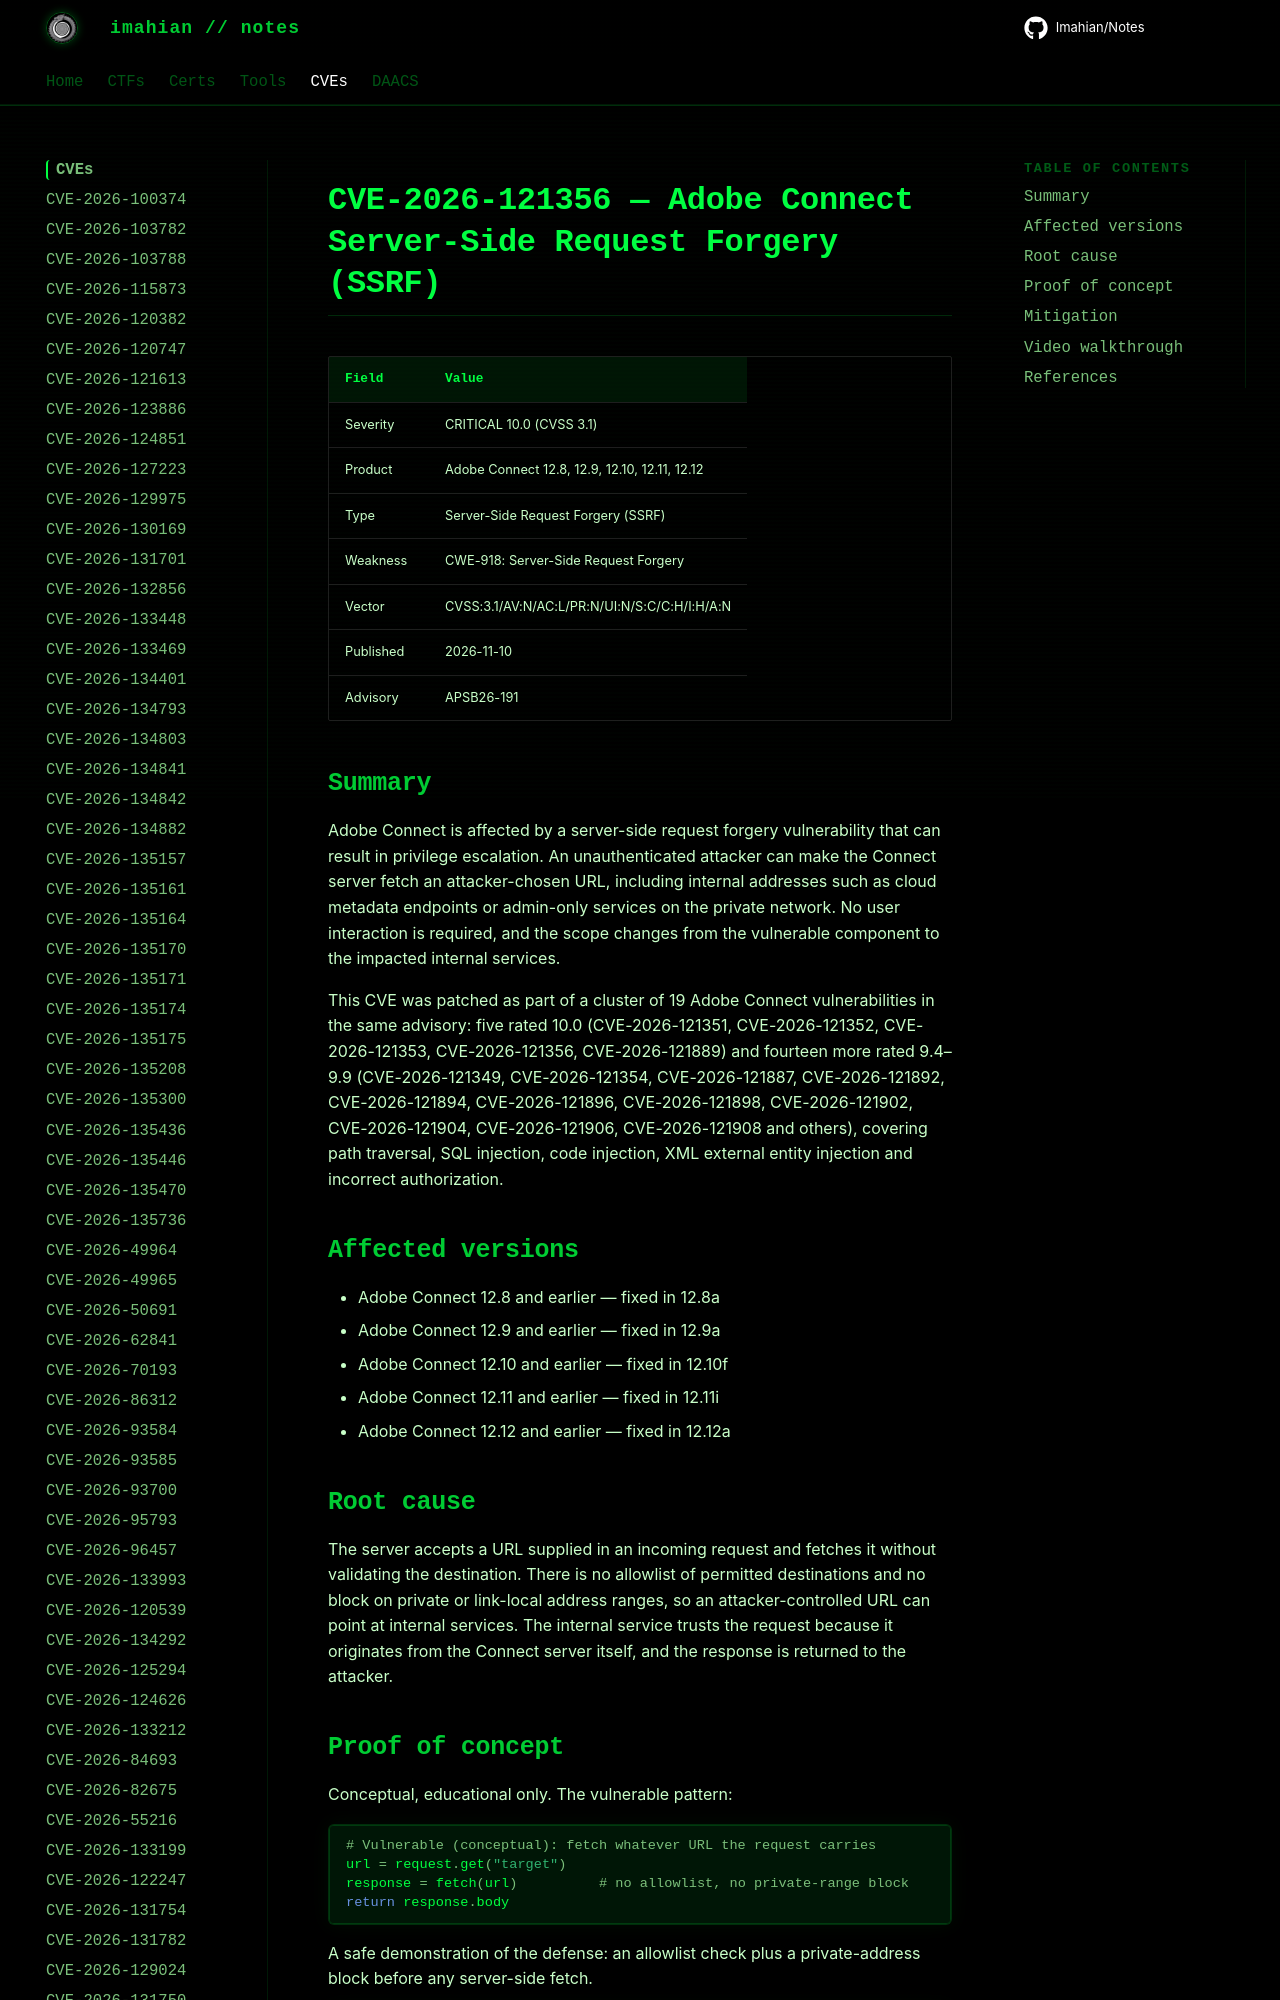

repository: Imahian/Notes · page: CVEs/CVE-2026-121356/index.html · generator: mkdocs

# CVE-2026-121356 — Adobe Connect Server-Side Request Forgery (SSRF)

| Field | Value |
|---|---|
| Severity | CRITICAL 10.0 (CVSS 3.1) |
| Product | Adobe Connect 12.8, 12.9, 12.10, 12.11, 12.12 |
| Type | Server-Side Request Forgery (SSRF) |
| Weakness | CWE-918: Server-Side Request Forgery |
| Vector
